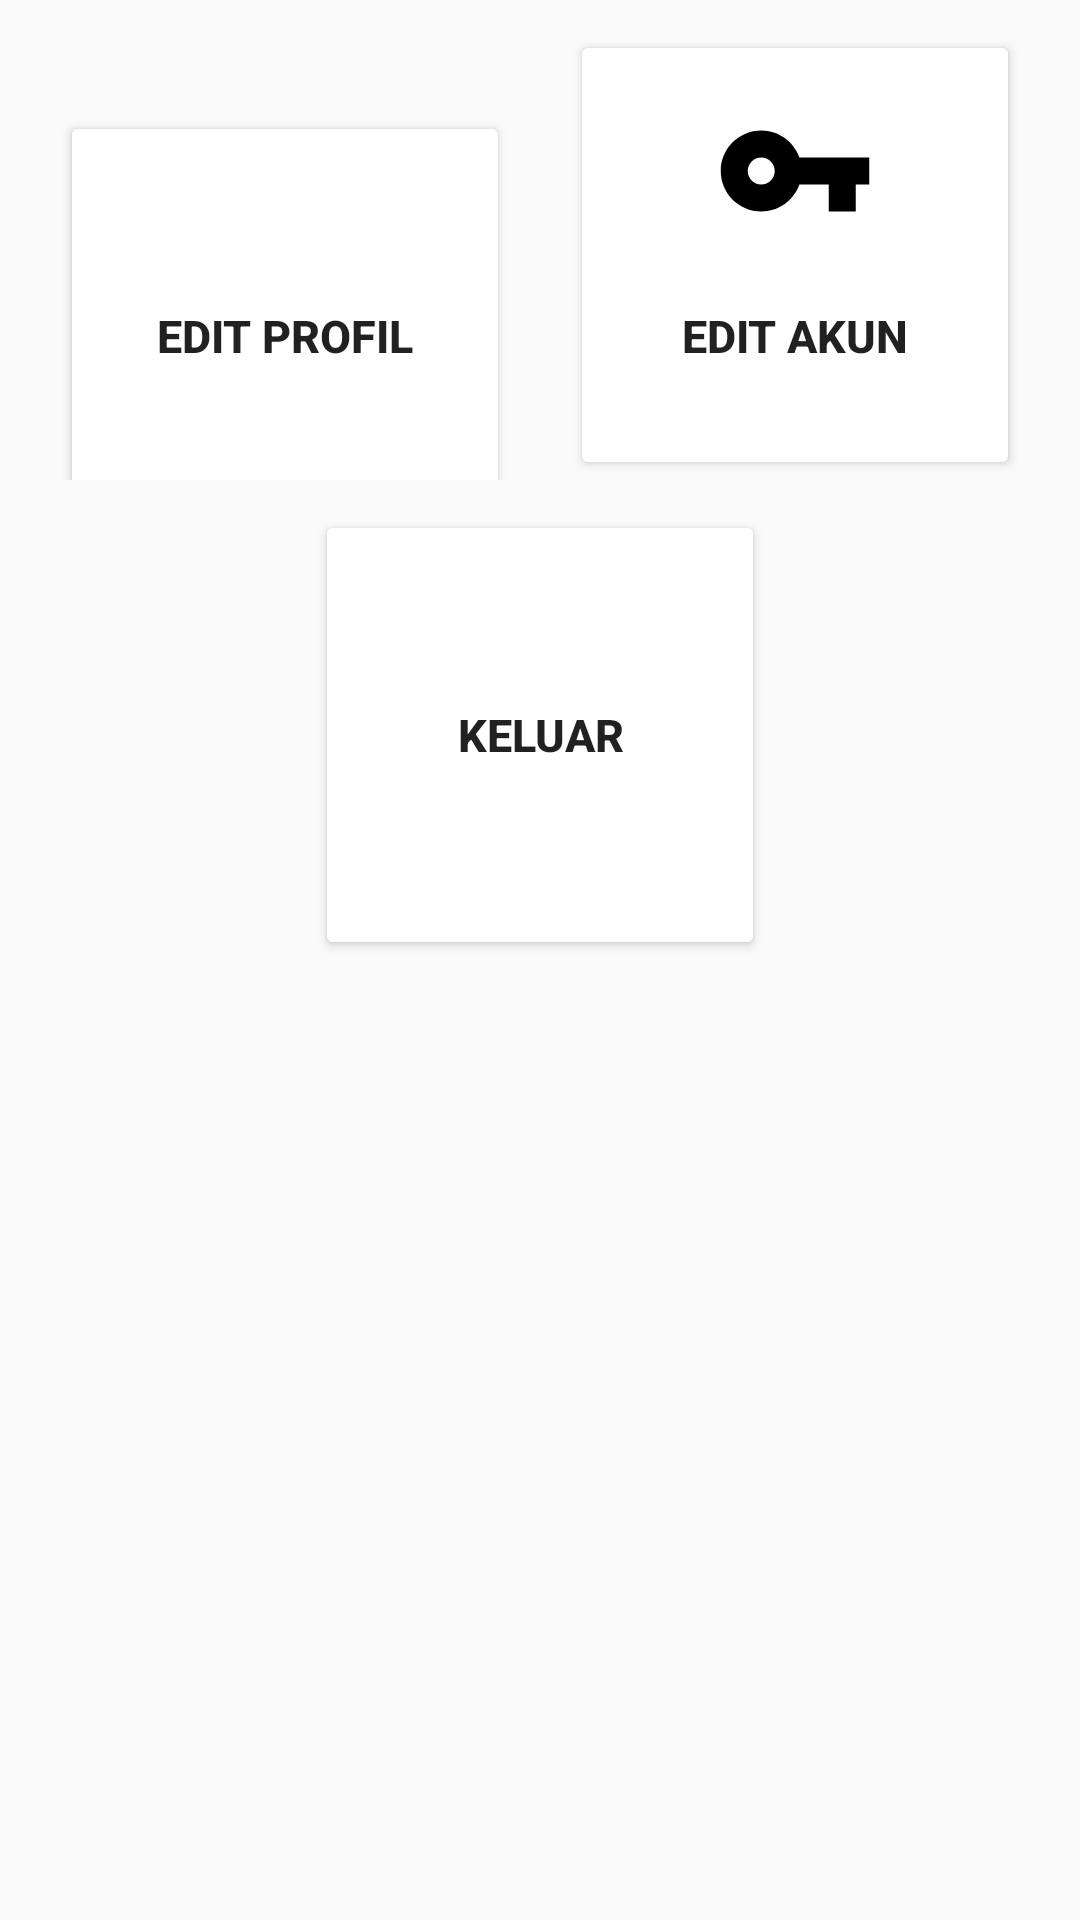

This screen was rendered from an Android layout file. Write that file and the resources it references.
<!-- AndroidManifest.xml: application theme AppTheme -->
<!-- res/layout/fragment_pengaturan.xml -->
<?xml version="1.0" encoding="utf-8"?>
<FrameLayout xmlns:android="http://schemas.android.com/apk/res/android"
    xmlns:tools="http://schemas.android.com/tools"
    android:layout_width="match_parent"
    android:layout_height="match_parent"
    xmlns:app="http://schemas.android.com/apk/res-auto"
    tools:context=".PengaturanFragment">

    
    <RelativeLayout
        android:layout_width="match_parent"
        android:layout_height="match_parent">

        <LinearLayout
            android:id="@+id/layout_edit"
            android:layout_width="match_parent"
            android:layout_height="wrap_content"
            android:orientation="horizontal"
            android:padding="10dp"
            android:weightSum="2">

            <RelativeLayout
                android:layout_width="match_parent"
                android:layout_height="wrap_content"
                android:layout_weight="1">

                <Button
                    android:id="@+id/btnEdit"
                    android:layout_width="150dp"
                    android:layout_height="150dp"
                    android:layout_centerInParent="true"
                    android:drawableTop="@drawable/ic_edit_black_24dp"
                    android:text="EDIT PROFIL"
                    android:padding="20dp"
                    android:textSize="15sp"
                    android:textStyle="bold"
                    android:theme="@style/btnStyle1"/>

            </RelativeLayout>

            <RelativeLayout
                android:layout_width="match_parent"
                android:layout_height="wrap_content"
                android:layout_weight="1">

                <Button
                    android:id="@+id/btnEditAkun"
                    android:layout_width="150dp"
                    android:layout_height="150dp"
                    android:layout_centerInParent="true"
                    android:drawableTop="@drawable/ic_vpn_key_black_24dp"
                    android:text="Edit Akun"
                    android:padding="20dp"
                    android:textSize="15sp"
                    android:textStyle="bold"
                    android:theme="@style/btnStyle1"/>

            </RelativeLayout>

        </LinearLayout>
        <RelativeLayout
            android:layout_width="match_parent"
            android:layout_height="wrap_content"
            android:layout_below="@id/layout_edit">

            <Button
                android:id="@+id/btnKeluar"
                android:layout_width="150dp"
                android:layout_height="150dp"
                android:layout_centerInParent="true"
                android:drawableTop="@drawable/ic_exit_to_app_black_24dp"
                android:text="Keluar"
                android:padding="20dp"
                android:textSize="15sp"
                android:textStyle="bold"
                android:theme="@style/btnStyle1"/>

        </RelativeLayout>

    </RelativeLayout>

</FrameLayout>
<!-- resources referenced by this layout -->
<resources>
  <!-- drawable ic_vpn_key_black_24dp (drawable) -->
  <vector xmlns:android="http://schemas.android.com/apk/res/android"
          android:width="54dp"
          android:height="54dp"
          android:viewportWidth="24.0"
          android:viewportHeight="24.0">
      <path
          android:fillColor="#FF000000"
          android:pathData="M12.65,10C11.83,7.67 9.61,6 7,6c-3.31,0 -6,2.69 -6,6s2.69,6 6,6c2.61,0 4.83,-1.67 5.65,-4H17v4h4v-4h2v-4H12.65zM7,14c-1.1,0 -2,-0.9 -2,-2s0.9,-2 2,-2 2,0.9 2,2 -0.9,2 -2,2z"/>
  </vector>
  <style name="btnStyle1" parent="Theme.AppCompat.Light">
          <item name="colorControlHighlight">#CCC</item>
          <item name="colorButtonNormal">#FFF</item>
      </style>
  <style name="AppTheme" parent="Theme.AppCompat.Light.DarkActionBar">
          
          <item name="colorPrimary">@color/colorPrimary</item>
          <item name="colorPrimaryDark">@color/colorPrimaryDark</item>
          <item name="colorAccent">@color/colorAccent</item>
      </style>
  <!-- not gathered from this repository: default colours our renderer supplied (Android Studio template values) -->
  <color name="colorPrimary">#FF6200EE</color>
  <color name="colorPrimaryDark">#FF3700B3</color>
  <color name="colorAccent">#FF03DAC5</color>
</resources>
